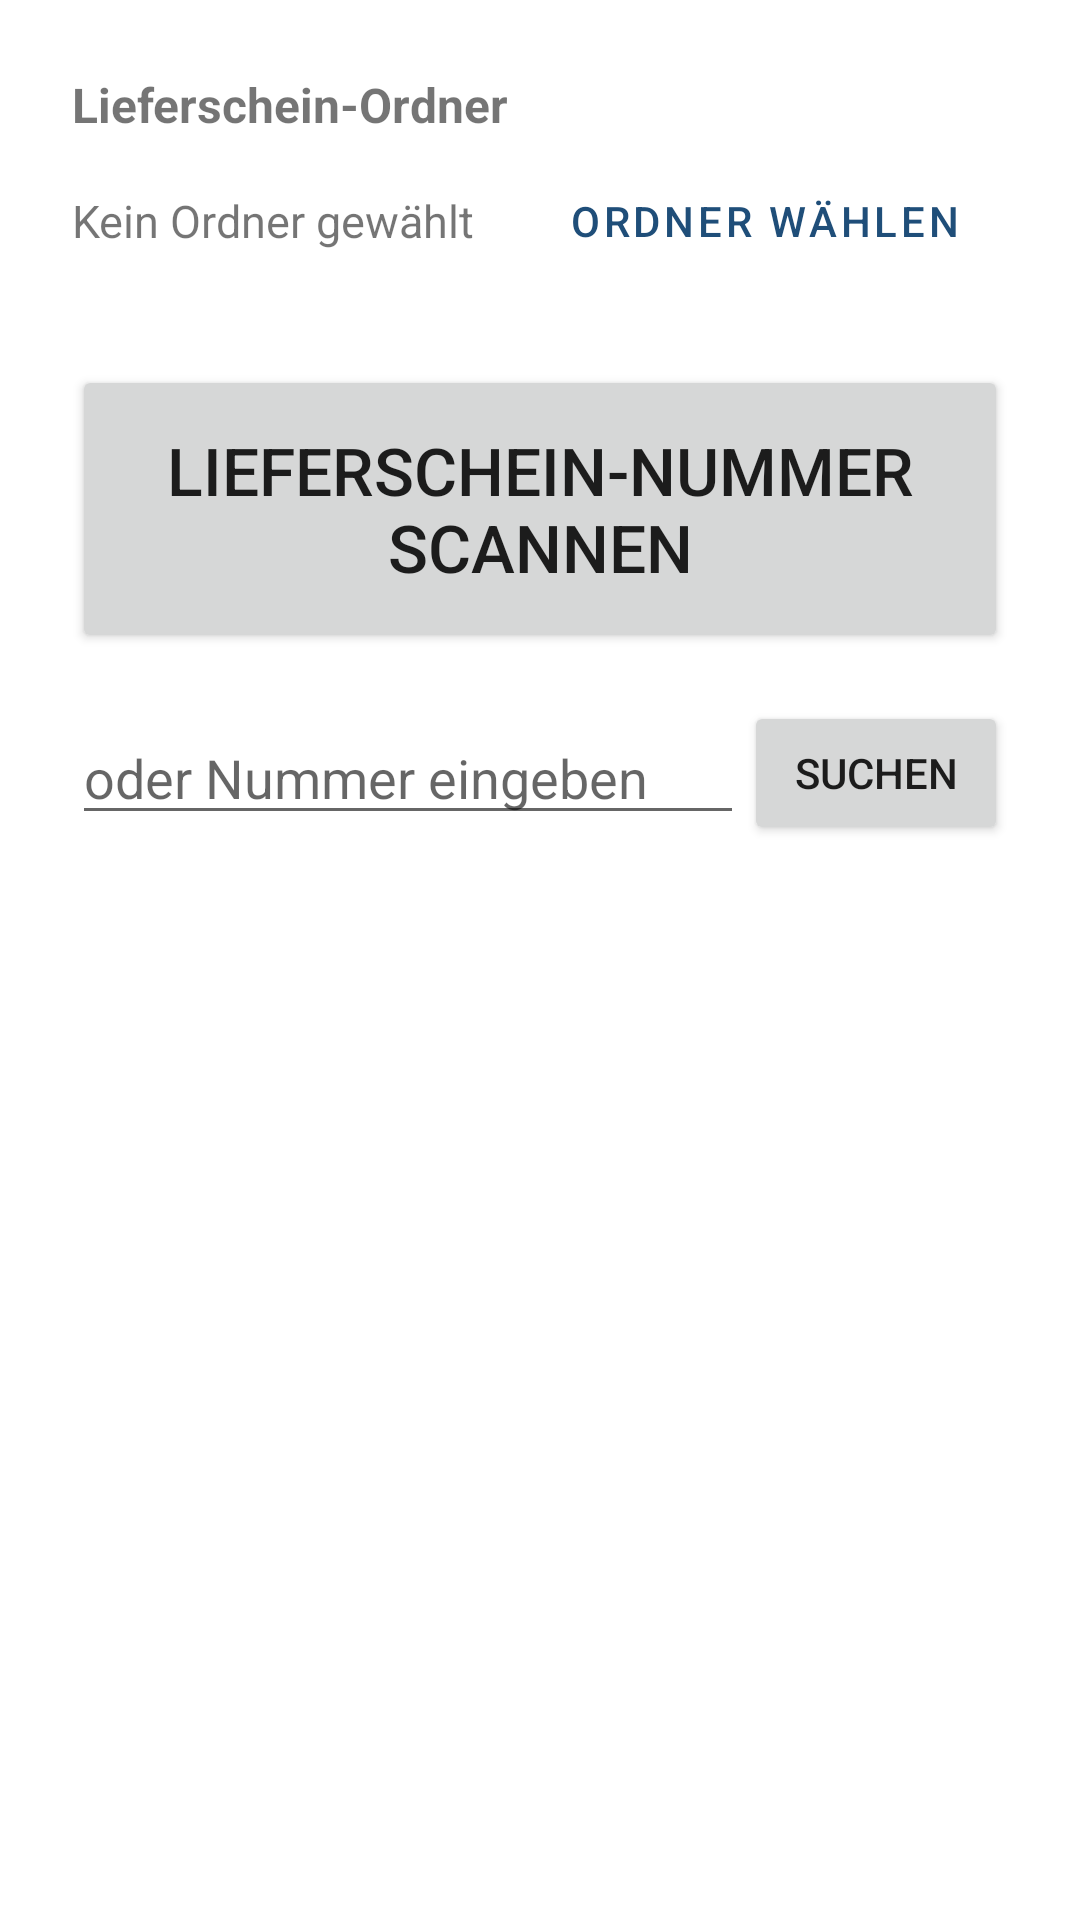

Produce the Android XML layout that renders to this screen, including the resource entries it uses.
<!-- AndroidManifest.xml: application theme Theme.Lieferschein -->
<!-- res/layout/activity_main.xml -->
<?xml version="1.0" encoding="utf-8"?>
<LinearLayout xmlns:android="http://schemas.android.com/apk/res/android"
    android:layout_width="match_parent"
    android:layout_height="match_parent"
    android:orientation="vertical"
    android:padding="24dp">

    <TextView
        android:layout_width="wrap_content"
        android:layout_height="wrap_content"
        android:text="Lieferschein-Ordner"
        android:textStyle="bold"
        android:textSize="16sp" />

    <LinearLayout
        android:layout_width="match_parent"
        android:layout_height="wrap_content"
        android:gravity="center_vertical"
        android:orientation="horizontal"
        android:layout_marginTop="4dp">

        <TextView
            android:id="@+id/tvFolder"
            android:layout_width="0dp"
            android:layout_height="wrap_content"
            android:layout_weight="1"
            android:text="Kein Ordner gewählt"
            android:textSize="15sp" />

        <Button
            android:id="@+id/btnFolder"
            style="@style/Widget.MaterialComponents.Button.OutlinedButton"
            android:layout_width="wrap_content"
            android:layout_height="wrap_content"
            android:text="Ordner wählen" />
    </LinearLayout>

    <Button
        android:id="@+id/btnScan"
        android:layout_width="match_parent"
        android:layout_height="96dp"
        android:layout_marginTop="24dp"
        android:text="Lieferschein-Nummer scannen"
        android:textSize="22sp" />

    <LinearLayout
        android:layout_width="match_parent"
        android:layout_height="wrap_content"
        android:layout_marginTop="16dp"
        android:gravity="center_vertical"
        android:orientation="horizontal">

        <EditText
            android:id="@+id/etNumber"
            android:layout_width="0dp"
            android:layout_height="wrap_content"
            android:layout_weight="1"
            android:hint="oder Nummer eingeben"
            android:imeOptions="actionSearch"
            android:inputType="text"
            android:singleLine="true"
            android:textSize="18sp" />

        <Button
            android:id="@+id/btnSearch"
            android:layout_width="wrap_content"
            android:layout_height="wrap_content"
            android:text="Suchen" />
    </LinearLayout>

    <ProgressBar
        android:id="@+id/progress"
        style="?android:attr/progressBarStyleHorizontal"
        android:layout_width="match_parent"
        android:layout_height="wrap_content"
        android:layout_marginTop="12dp"
        android:indeterminate="true"
        android:visibility="gone" />

    <TextView
        android:id="@+id/tvStatus"
        android:layout_width="match_parent"
        android:layout_height="wrap_content"
        android:layout_marginTop="8dp"
        android:textSize="15sp" />

    <ListView
        android:id="@+id/listHits"
        android:layout_width="match_parent"
        android:layout_height="0dp"
        android:layout_marginTop="8dp"
        android:layout_weight="1" />
</LinearLayout>
<!-- resources referenced by this layout -->
<resources>
  <style name="Theme.Lieferschein" parent="Theme.MaterialComponents.Light.DarkActionBar">
          <item name="colorPrimary">#1F4E79</item>
          <item name="colorPrimaryVariant">#163A5A</item>
          <item name="colorSecondary">#2E7D32</item>
      </style>
</resources>
